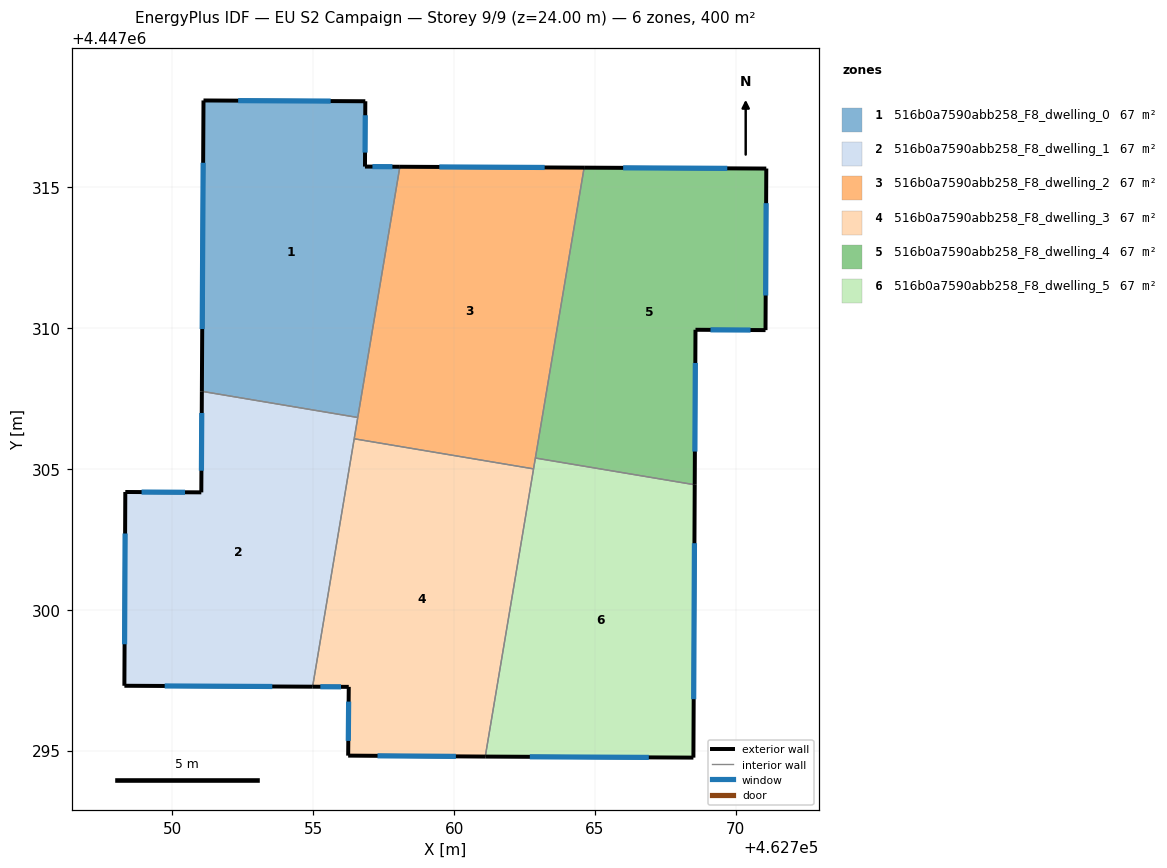
=== STOREY PLAN SPEC (per zone: floor XY polygon, exterior-wall plan segments, windows/doors) ===
zone 1: 516b0a7590abb258_F8_dwelling_0  (66.7 m²)
  floor: (462756.85, 4447318.06) (462756.84, 4447315.74) (462758.08, 4447315.73) (462756.58, 4447306.83) (462751.04, 4447307.76) (462751.10, 4447318.09)
  exterior wall: (462756.84, 4447315.74) – (462756.85, 4447318.06)  [2.3 m]
    window: (462756.84, 4447316.24) – (462756.85, 4447317.56)  [2.3 m²]
  exterior wall: (462758.08, 4447315.73) – (462756.84, 4447315.74)  [1.2 m]
    window: (462757.81, 4447315.74) – (462757.10, 4447315.74)  [1.2 m²]
  exterior wall: (462751.10, 4447318.09) – (462751.04, 4447307.76)  [10.3 m]
    window: (462751.09, 4447315.88) – (462751.06, 4447309.97)  [10.1 m²]
  exterior wall: (462756.85, 4447318.06) – (462751.10, 4447318.09)  [5.7 m]
    window: (462755.62, 4447318.07) – (462752.33, 4447318.08)  [5.6 m²]
  interior walls: 2
zone 2: 516b0a7590abb258_F8_dwelling_1  (66.7 m²)
  floor: (462756.58, 4447306.83) (462754.98, 4447297.27) (462748.29, 4447297.30) (462748.32, 4447304.18) (462751.02, 4447304.17) (462751.04, 4447307.76)
  exterior wall: (462748.29, 4447297.30) – (462754.98, 4447297.27)  [6.7 m]
    window: (462749.72, 4447297.29) – (462753.54, 4447297.28)  [6.6 m²]
  exterior wall: (462748.32, 4447304.18) – (462748.29, 4447297.30)  [6.9 m]
    window: (462748.32, 4447302.71) – (462748.30, 4447298.78)  [6.7 m²]
  exterior wall: (462751.02, 4447304.17) – (462748.32, 4447304.18)  [2.7 m]
    window: (462750.44, 4447304.17) – (462748.90, 4447304.18)  [2.6 m²]
  exterior wall: (462751.04, 4447307.76) – (462751.02, 4447304.17)  [3.6 m]
    window: (462751.04, 4447306.99) – (462751.03, 4447304.94)  [3.5 m²]
  interior walls: 3
zone 3: 516b0a7590abb258_F8_dwelling_2  (66.7 m²)
  floor: (462764.62, 4447315.70) (462762.82, 4447305.00) (462756.45, 4447306.07) (462758.08, 4447315.73)
  exterior wall: (462764.62, 4447315.70) – (462758.08, 4447315.73)  [6.5 m]
    window: (462763.22, 4447315.71) – (462759.48, 4447315.73)  [6.4 m²]
  interior walls: 5
zone 4: 516b0a7590abb258_F8_dwelling_3  (66.7 m²)
  floor: (462762.82, 4447305.00) (462761.11, 4447294.79) (462756.24, 4447294.82) (462756.26, 4447297.26) (462754.98, 4447297.27) (462756.45, 4447306.07)
  exterior wall: (462756.24, 4447294.82) – (462761.11, 4447294.79)  [4.9 m]
    window: (462757.28, 4447294.81) – (462760.07, 4447294.79)  [4.8 m²]
  exterior wall: (462756.26, 4447297.26) – (462756.24, 4447294.82)  [2.4 m]
    window: (462756.26, 4447296.74) – (462756.24, 4447295.34)  [2.4 m²]
  exterior wall: (462754.98, 4447297.27) – (462756.26, 4447297.26)  [1.3 m]
    window: (462755.25, 4447297.27) – (462755.98, 4447297.26)  [1.3 m²]
  interior walls: 3
zone 5: 516b0a7590abb258_F8_dwelling_4  (66.7 m²)
  floor: (462771.09, 4447315.67) (462771.06, 4447309.93) (462768.57, 4447309.94) (462768.55, 4447304.44) (462762.89, 4447305.39) (462764.62, 4447315.70)
  exterior wall: (462771.06, 4447309.93) – (462771.09, 4447315.67)  [5.7 m]
    window: (462771.07, 4447311.16) – (462771.08, 4447314.44)  [5.6 m²]
  exterior wall: (462768.57, 4447309.94) – (462771.06, 4447309.93)  [2.5 m]
    window: (462769.11, 4447309.94) – (462770.53, 4447309.93)  [2.4 m²]
  exterior wall: (462768.55, 4447304.44) – (462768.57, 4447309.94)  [5.5 m]
    window: (462768.55, 4447305.62) – (462768.57, 4447308.77)  [5.4 m²]
  exterior wall: (462771.09, 4447315.67) – (462764.62, 4447315.70)  [6.5 m]
    window: (462769.70, 4447315.68) – (462766.00, 4447315.70)  [6.3 m²]
  interior walls: 2
zone 6: 516b0a7590abb258_F8_dwelling_5  (66.7 m²)
  floor: (462768.55, 4447304.44) (462768.50, 4447294.75) (462761.11, 4447294.79) (462762.89, 4447305.39)
  exterior wall: (462768.50, 4447294.75) – (462768.55, 4447304.44)  [9.7 m]
    window: (462768.51, 4447296.82) – (462768.54, 4447302.36)  [9.5 m²]
  exterior wall: (462761.11, 4447294.79) – (462768.50, 4447294.75)  [7.4 m]
    window: (462762.69, 4447294.78) – (462766.92, 4447294.76)  [7.2 m²]
  interior walls: 3

=== DERIVED (storey summary) ===
Building: EU S2 Campaign
Storey: 9 of 9  (floor level z = 24.00 m)
Storey gross floor area: 400.0 m²
Zones on this storey: 6
  - 516b0a7590abb258_F8_dwelling_0: floor 66.7 m²; exterior wall 19.6 m (58.9 m²); 4 window(s) 19.2 m²; WWR 32.7%
  - 516b0a7590abb258_F8_dwelling_1: floor 66.7 m²; exterior wall 19.9 m (59.6 m²); 4 window(s) 19.5 m²; WWR 32.7%
  - 516b0a7590abb258_F8_dwelling_2: floor 66.7 m²; exterior wall 6.5 m (19.6 m²); 1 window(s) 6.4 m²; WWR 32.7%
  - 516b0a7590abb258_F8_dwelling_3: floor 66.7 m²; exterior wall 8.6 m (25.8 m²); 3 window(s) 8.4 m²; WWR 32.7%
  - 516b0a7590abb258_F8_dwelling_4: floor 66.7 m²; exterior wall 20.2 m (60.6 m²); 4 window(s) 19.8 m²; WWR 32.7%
  - 516b0a7590abb258_F8_dwelling_5: floor 66.7 m²; exterior wall 17.1 m (51.2 m²); 2 window(s) 16.7 m²; WWR 32.7%
Zone adjacency (shared interzone walls):
  - 516b0a7590abb258_F8_dwelling_0 ↔ 516b0a7590abb258_F8_dwelling_1
  - 516b0a7590abb258_F8_dwelling_0 ↔ 516b0a7590abb258_F8_dwelling_2
  - 516b0a7590abb258_F8_dwelling_1 ↔ 516b0a7590abb258_F8_dwelling_2
  - 516b0a7590abb258_F8_dwelling_1 ↔ 516b0a7590abb258_F8_dwelling_3
  - 516b0a7590abb258_F8_dwelling_2 ↔ 516b0a7590abb258_F8_dwelling_3
  - 516b0a7590abb258_F8_dwelling_2 ↔ 516b0a7590abb258_F8_dwelling_4
  - 516b0a7590abb258_F8_dwelling_2 ↔ 516b0a7590abb258_F8_dwelling_5
  - 516b0a7590abb258_F8_dwelling_3 ↔ 516b0a7590abb258_F8_dwelling_5
  - 516b0a7590abb258_F8_dwelling_4 ↔ 516b0a7590abb258_F8_dwelling_5